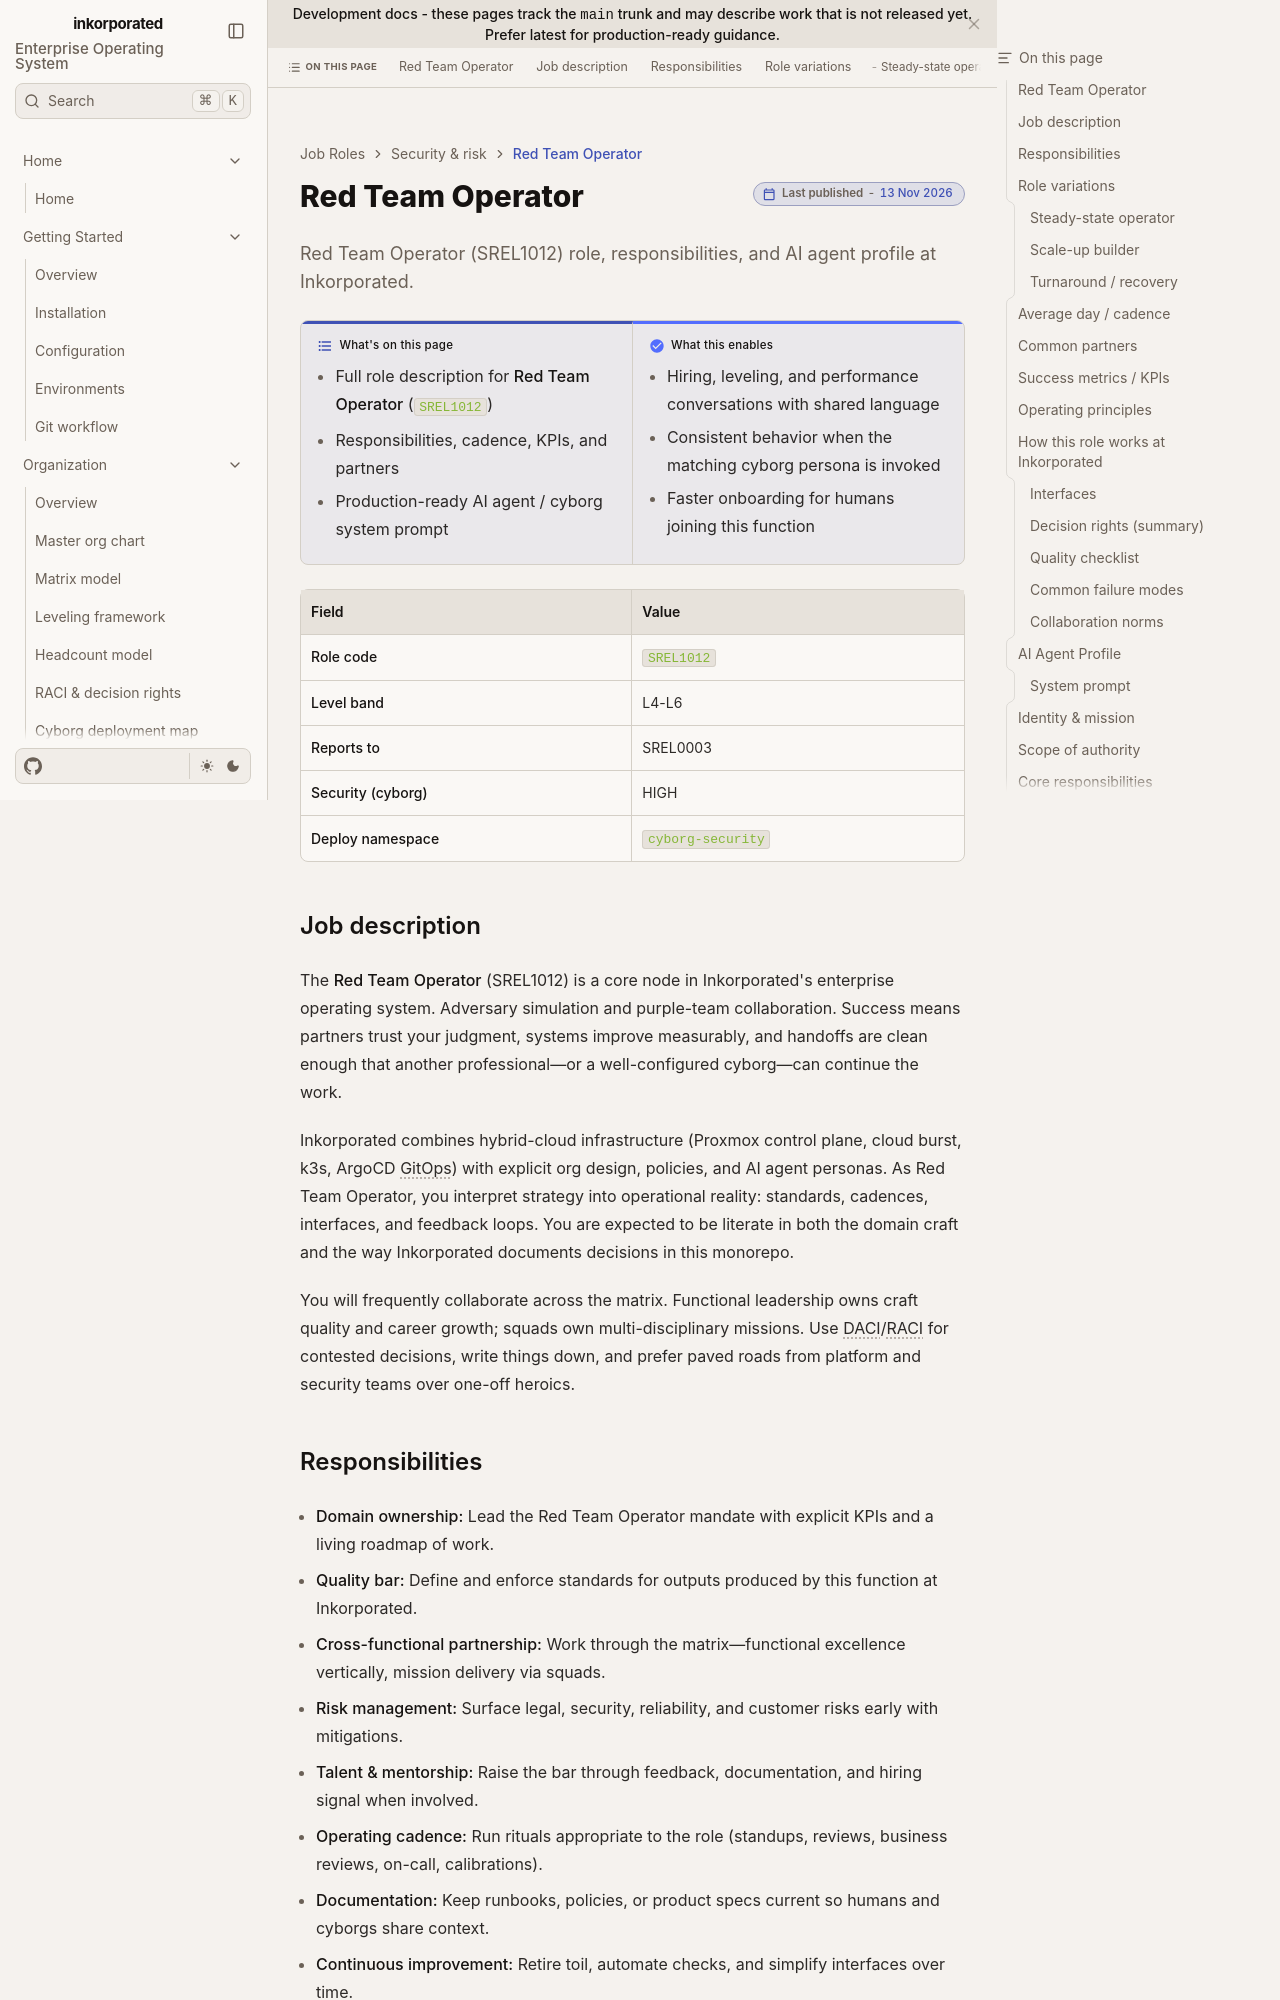

repository: toxicoder/inkorporated · page: development/job_roles/security_risk/red_team_operator/index.html · generator: jekyll

---
title: Red Team Operator
description: "Red Team Operator (SREL1012) role, responsibilities, and AI agent profile at Inkorporated."
tags: [job-role, enterprise, srel]
---

# Red Team Operator

**What's on this page**

- Full role description for **Red Team Operator** (`SREL1012`)
- Responsibilities, cadence, KPIs, and partners
- Production-ready AI agent / cyborg system prompt

**What this enables**

- Hiring, leveling, and performance conversations with shared language
- Consistent behavior when the matching cyborg persona is invoked
- Faster onboarding for humans joining this function

| Field | Value |
| --- | --- |
| **Role code** | `SREL1012` |
| **Level band** | L4-L6 |
| **Reports to** | SREL0003 |
| **Security (cyborg)** | HIGH |
| **Deploy namespace** | `cyborg-security` |



## Job description

The **Red Team Operator** (SREL1012) is a core node in Inkorporated's enterprise operating system. Adversary simulation and purple-team collaboration. Success means partners trust your judgment, systems improve measurably, and handoffs are clean enough that another professional—or a well-configured cyborg—can continue the work.

Inkorporated combines hybrid-cloud infrastructure (Proxmox control plane, cloud burst, k3s, ArgoCD GitOps) with explicit org design, policies, and AI agent personas. As Red Team Operator, you interpret strategy into operational reality: standards, cadences, interfaces, and feedback loops. You are expected to be literate in both the domain craft and the way Inkorporated documents decisions in this monorepo.

You will frequently collaborate across the matrix. Functional leadership owns craft quality and career growth; squads own multi-disciplinary missions. Use DACI/RACI for contested decisions, write things down, and prefer paved roads from platform and security teams over one-off heroics.
